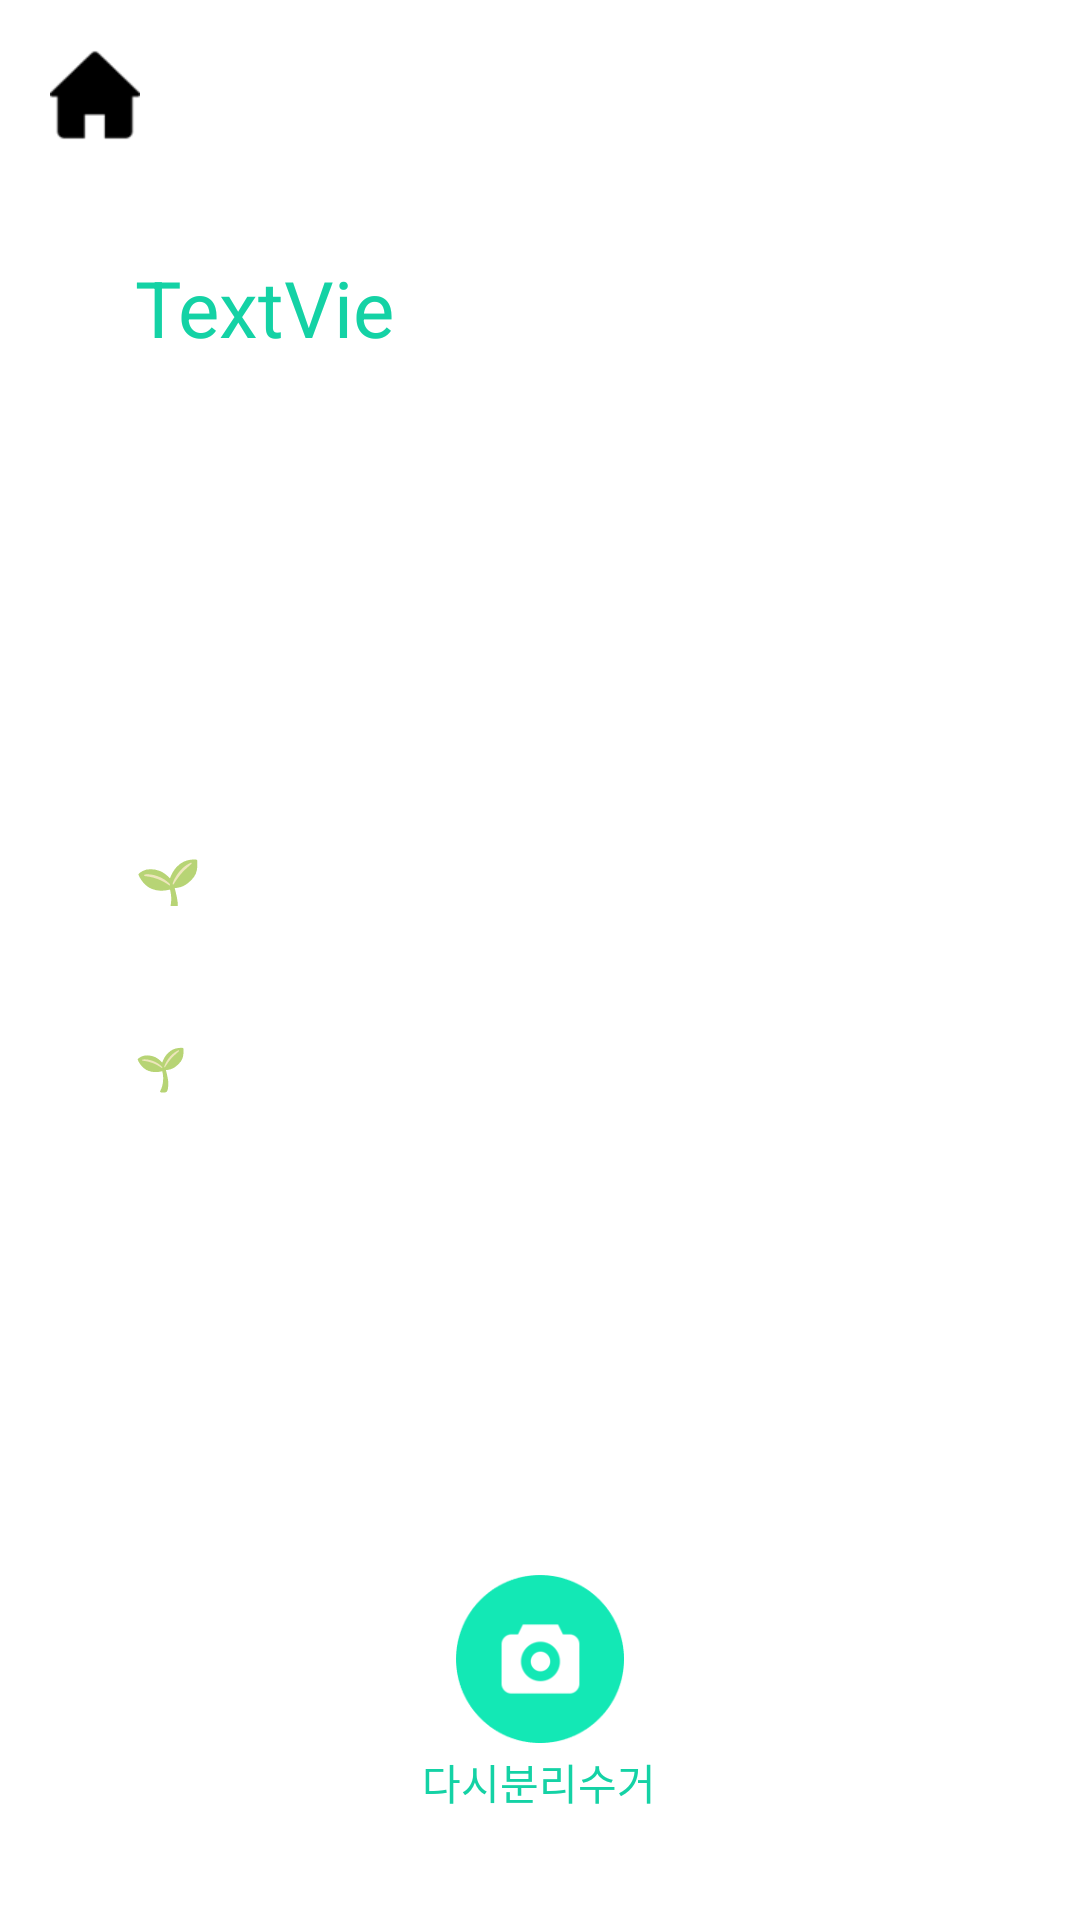

Reconstruct the res/layout file that produces this screen, plus the resources it refers to.
<!-- AndroidManifest.xml: application theme Theme.AppCompat.NoActionBar -->
<!-- res/layout/activity_reasult3.xml -->
<?xml version="1.0" encoding="utf-8"?>
<androidx.constraintlayout.widget.ConstraintLayout xmlns:android="http://schemas.android.com/apk/res/android"
    xmlns:app="http://schemas.android.com/apk/res-auto"
    xmlns:tools="http://schemas.android.com/tools"
    android:layout_width="match_parent"
    android:layout_height="match_parent"
    android:background="#FFFFFF"
    tools:context="cnu.rocket.prupru.ReasultActivity3">

    <ImageButton
        android:id="@+id/Img_home"
        android:layout_width="30dp"
        android:layout_height="30dp"
        android:layout_marginStart="20dp"
        android:layout_marginTop="20dp"
        android:layout_marginEnd="317dp"
        android:layout_marginBottom="597dp"
        android:background="#03FFFFFF"
        android:scaleType="fitCenter"
        app:layout_constraintBottom_toBottomOf="parent"
        app:layout_constraintEnd_toEndOf="parent"
        app:layout_constraintStart_toStartOf="parent"
        app:layout_constraintTop_toTopOf="parent"
        app:srcCompat="@drawable/home" />

    <TextView
        android:id="@+id/txt_result"
        android:layout_width="wrap_content"
        android:layout_height="wrap_content"
        android:layout_marginStart="45dp"
        android:layout_marginLeft="45dp"
        android:layout_marginTop="85dp"
        android:layout_marginEnd="219dp"
        android:layout_marginRight="219dp"
        android:layout_marginBottom="525dp"
        android:width="96dp"
        android:height="30dp"
        android:text="TextView"
        android:textColor="#14D2A5"
        android:textSize="26sp"
        app:layout_constraintBottom_toBottomOf="parent"
        app:layout_constraintEnd_toEndOf="parent"
        app:layout_constraintStart_toStartOf="parent"
        app:layout_constraintTop_toTopOf="parent" />

    <TextView
        android:id="@+id/txt_value"
        android:layout_width="wrap_content"
        android:layout_height="wrap_content"
        android:layout_marginStart="9dp"
        android:layout_marginLeft="9dp"
        android:layout_marginTop="96dp"
        android:layout_marginEnd="161dp"
        android:layout_marginRight="161dp"
        android:layout_marginBottom="525dp"
        android:width="49dp"
        android:height="19dp"
        android:text="TextView"
        android:textSize="16sp"
        app:layout_constraintBottom_toBottomOf="parent"
        app:layout_constraintEnd_toEndOf="parent"
        app:layout_constraintStart_toEndOf="@+id/txt_result"
        app:layout_constraintTop_toTopOf="parent" />

    <ImageView
        android:id="@+id/Img_capture"
        android:layout_width="177.78dp"
        android:layout_height="100dp"
        android:layout_marginStart="34dp"
        android:layout_marginLeft="34dp"
        android:layout_marginTop="150dp"
        android:layout_marginEnd="147dp"
        android:layout_marginRight="147dp"
        android:layout_marginBottom="389dp"
        app:layout_constraintBottom_toBottomOf="parent"
        app:layout_constraintEnd_toEndOf="parent"
        app:layout_constraintStart_toStartOf="parent"
        app:layout_constraintTop_toTopOf="parent"
        tools:srcCompat="@tools:sample/avatars" />

    <ImageView
        android:id="@+id/Img_img"
        android:layout_width="100dp"
        android:layout_height="100dp"
        android:layout_marginStart="13dp"
        android:layout_marginLeft="13dp"
        android:layout_marginTop="150dp"
        android:layout_marginEnd="34dp"
        android:layout_marginRight="34dp"
        android:layout_marginBottom="390dp"
        app:layout_constraintBottom_toBottomOf="parent"
        app:layout_constraintEnd_toEndOf="parent"
        app:layout_constraintStart_toEndOf="@+id/Img_capture"
        app:layout_constraintTop_toTopOf="parent"
        tools:srcCompat="@tools:sample/avatars" />

    <ImageView
        android:id="@+id/Img_mark"
        android:layout_width="40dp"
        android:layout_height="39dp"
        android:layout_marginStart="77dp"
        android:layout_marginLeft="77dp"
        android:layout_marginTop="81dp"
        android:layout_marginEnd="44dp"
        android:layout_marginRight="44dp"
        android:layout_marginBottom="30dp"
        app:layout_constraintBottom_toTopOf="@+id/Img_img"
        app:layout_constraintEnd_toEndOf="parent"
        app:layout_constraintStart_toEndOf="@+id/txt_value"
        app:layout_constraintTop_toTopOf="parent"
        tools:srcCompat="@tools:sample/avatars" />

    <TextView
        android:id="@+id/txt_recycle"
        android:layout_width="wrap_content"
        android:layout_height="wrap_content"
        android:layout_marginStart="45dp"
        android:layout_marginTop="281dp"
        android:layout_marginEnd="200dp"
        android:layout_marginBottom="338dp"
        android:width="115dp"
        android:height="21dp"
        android:text="🌱 재활용:"
        android:textSize="18sp"
        app:layout_constraintBottom_toBottomOf="parent"
        app:layout_constraintEnd_toEndOf="parent"
        app:layout_constraintStart_toStartOf="parent"
        app:layout_constraintTop_toTopOf="parent" />

    <TextView
        android:id="@+id/txt_middle"
        android:layout_width="wrap_content"
        android:layout_height="wrap_content"
        android:layout_marginStart="45dp"
        android:layout_marginLeft="45dp"
        android:layout_marginTop="345dp"
        android:layout_marginEnd="188dp"
        android:layout_marginRight="188dp"
        android:layout_marginBottom="274dp"
        android:width="127dp"
        android:height="21dp"
        android:text="🌱 분리배출 방법"
        app:layout_constraintBottom_toBottomOf="parent"
        app:layout_constraintEnd_toEndOf="parent"
        app:layout_constraintStart_toStartOf="parent"
        app:layout_constraintTop_toTopOf="parent" />

    <TextView
        android:id="@+id/txt_way"
        android:layout_width="wrap_content"
        android:layout_height="19dp"
        android:layout_marginStart="64dp"
        android:layout_marginLeft="64dp"
        android:layout_marginTop="380dp"
        android:layout_marginEnd="64dp"
        android:layout_marginRight="64dp"
        android:layout_marginBottom="193dp"
        android:width="232dp"
        android:height="67dp"
        android:text="TextView"
        app:layout_constraintBottom_toBottomOf="parent"
        app:layout_constraintEnd_toEndOf="parent"
        app:layout_constraintStart_toStartOf="parent"
        app:layout_constraintTop_toTopOf="parent" />

    <ImageButton
        android:id="@+id/btn_camera"
        android:layout_width="56dp"
        android:layout_height="56dp"
        android:layout_marginStart="155dp"
        android:layout_marginLeft="155dp"
        android:layout_marginTop="528dp"
        android:layout_marginEnd="155dp"
        android:layout_marginRight="155dp"
        android:layout_marginBottom="62dp"
        android:background="#00FFFFFF"
        android:scaleType="fitCenter"
        app:layout_constraintBottom_toBottomOf="parent"
        app:layout_constraintEnd_toEndOf="parent"
        app:layout_constraintStart_toStartOf="parent"
        app:layout_constraintTop_toTopOf="parent"
        app:srcCompat="@drawable/camerbutton" />

    <TextView
        android:id="@+id/textView9"
        android:layout_width="wrap_content"
        android:layout_height="wrap_content"
        android:layout_marginStart="136dp"
        android:layout_marginLeft="136dp"
        android:layout_marginTop="585dp"
        android:layout_marginEnd="137dp"
        android:layout_marginRight="137dp"
        android:layout_marginBottom="37dp"
        android:text="다시분리수거"
        android:textColor="#14D2A5"
        app:layout_constraintBottom_toBottomOf="parent"
        app:layout_constraintEnd_toEndOf="parent"
        app:layout_constraintStart_toStartOf="parent"
        app:layout_constraintTop_toTopOf="parent" />

</androidx.constraintlayout.widget.ConstraintLayout>
<!-- resources referenced by this layout -->
<resources>
  <!-- drawable camerbutton: png bitmap (drawable, 3096 bytes) -->
  <!-- drawable home: png bitmap (drawable, 1011 bytes) -->
</resources>
